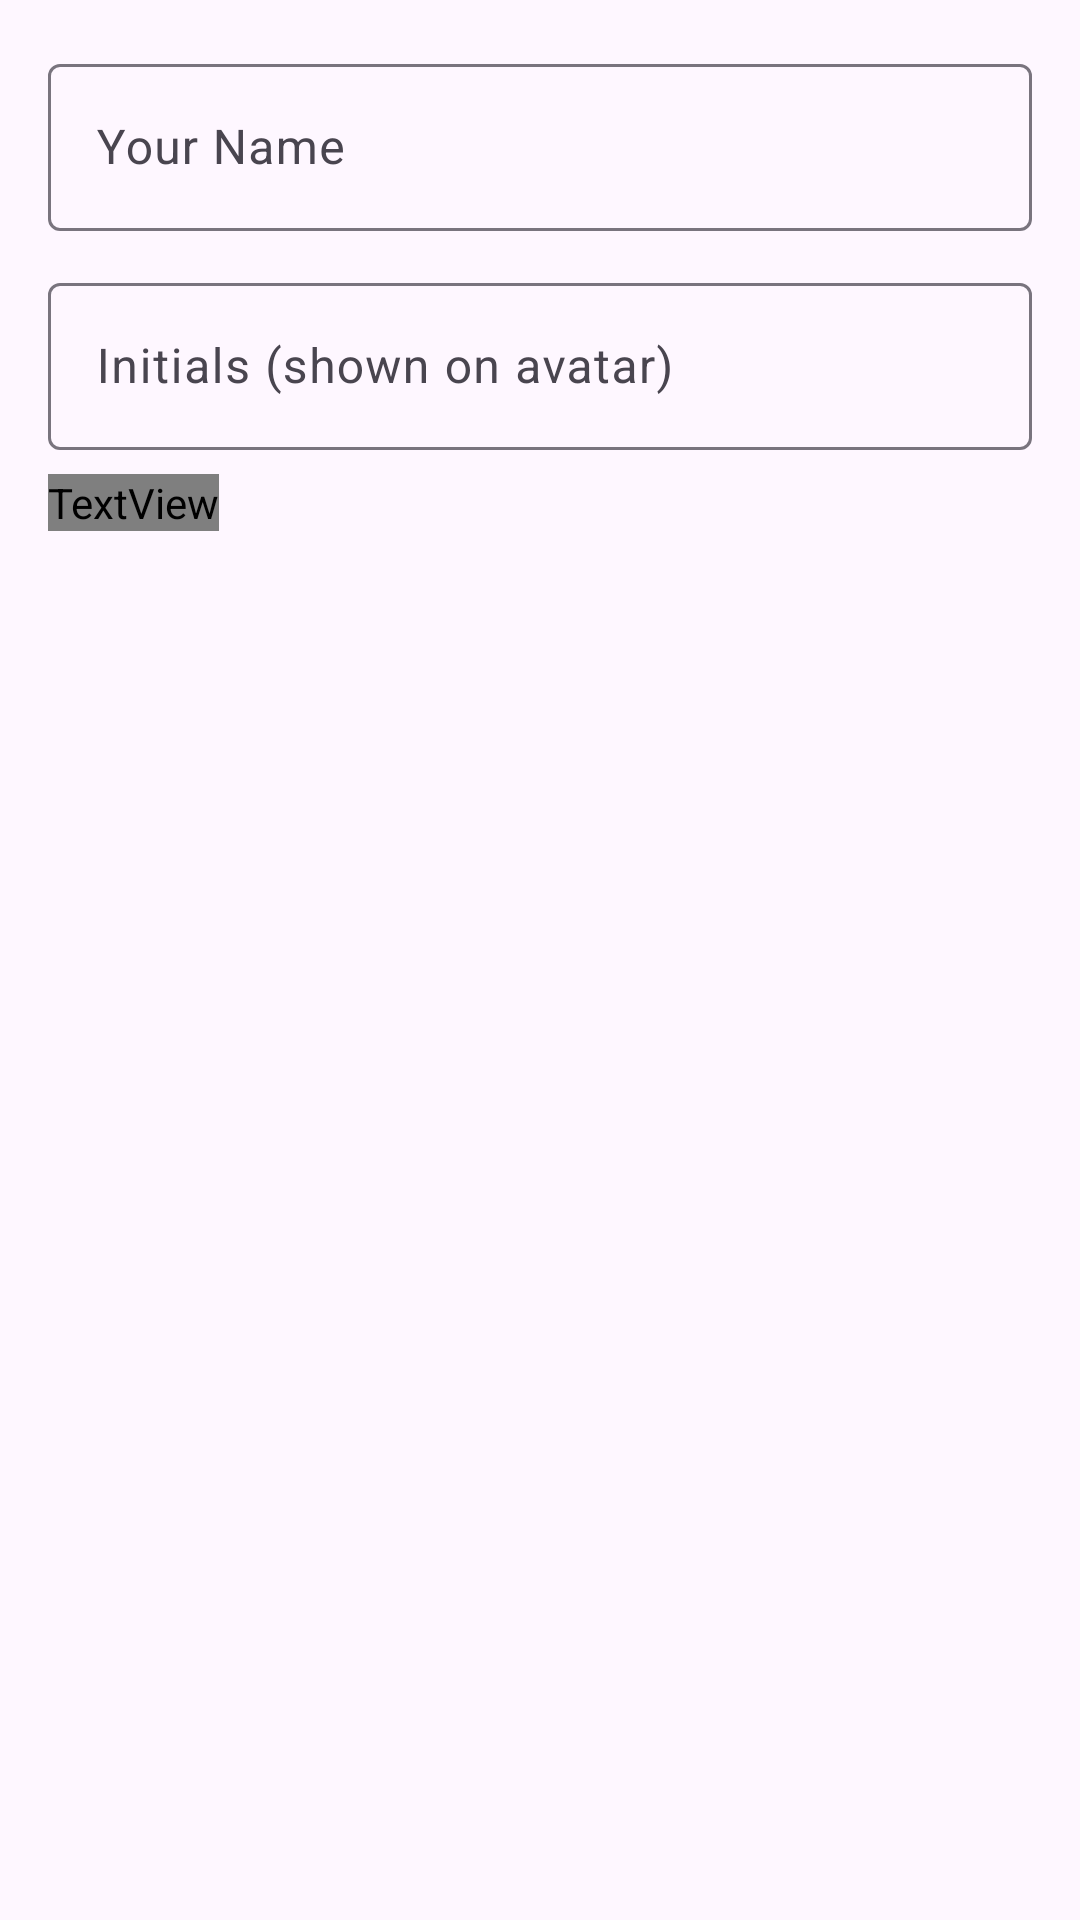

Write the Android layout XML for this screen, with the resource values it uses.
<!-- AndroidManifest.xml: application theme Theme.Owezy -->
<!-- res/layout/dialog_edit_profile.xml -->
<?xml version="1.0" encoding="utf-8"?>

<LinearLayout xmlns:android="http://schemas.android.com/apk/res/android"
    android:layout_width="match_parent"
    android:layout_height="wrap_content"
    android:orientation="vertical"
    android:padding="@dimen/spacing_default">

    <com.google.android.material.textfield.TextInputLayout
        android:layout_width="match_parent"
        android:layout_height="wrap_content"
        android:hint="Your Name">

        <com.google.android.material.textfield.TextInputEditText
            android:id="@+id/et_edit_name"
            android:layout_width="match_parent"
            android:layout_height="wrap_content"
            android:inputType="textPersonName" />
    </com.google.android.material.textfield.TextInputLayout>

    <com.google.android.material.textfield.TextInputLayout
        android:layout_width="match_parent"
        android:layout_height="wrap_content"
        android:layout_marginTop="@dimen/spacing_medium"
        android:hint="Initials (shown on avatar)">

        <com.google.android.material.textfield.TextInputEditText
            android:id="@+id/et_edit_initials"
            android:layout_width="match_parent"
            android:layout_height="wrap_content"
            android:inputType="text"
            android:maxLength="2" />
    </com.google.android.material.textfield.TextInputLayout>

    <TextView
        android:layout_width="wrap_content"
        android:layout_height="wrap_content"
        android:layout_marginTop="@dimen/spacing_small"
        android:text="Tip: Initials will be displayed in your profile avatar"
        android:textSize="@dimen/text_small"
        android:textColor="@color/text_hint" />

</LinearLayout>
<!-- resources referenced by this layout -->
<resources>
  <color name="text_hint">#9E9E9E</color>
  <dimen name="spacing_default">16dp</dimen>
  <dimen name="spacing_medium">12dp</dimen>
  <dimen name="spacing_small">8dp</dimen>
  <dimen name="text_small">12sp</dimen>
  <style name="Theme.Owezy" parent="Base.Theme.Owezy" />
  <style name="Base.Theme.Owezy" parent="Theme.Material3.DayNight.NoActionBar">
          
          
      </style>
</resources>
